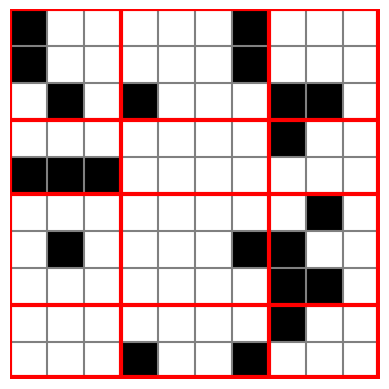

Recreate this plot in Python.
# -*- coding: utf-8 -*-
"""
Created on Tue Sep 27 17:22:21 2022

[redacted]
"""

import scipy.sparse as sprs
import matplotlib.pyplot as plt 
import numpy as np
Matrix=sprs.rand(10,10, density=0.2, format='csc')
Matrix[Matrix > 0] = 1


fig, ax = plt.subplots(1,1)

sparsity = 0.1


#make small lines

n = 10
m = 10
d = 0.2


x = np.random.rand(n,m)
x[x > d] = 0


plt.hlines(np.linspace(0.5, n + 0.5, n + 1),-1,m, color = "gray")
plt.vlines(np.linspace(0.5, m + 0.5, m + 1),-1,n, color = "gray")



hpart = np.array((-1,2,4,7,8.95))
vpart = np.array((-1,2,6,8.95))

plt.hlines(hpart + 0.5 ,-1,m, lw = 3, color = "red")
plt.vlines(vpart + 0.5 ,-1,n, lw = 3, color = "red")


ax.spy(x)

ax.axis('off')

plt.show()

